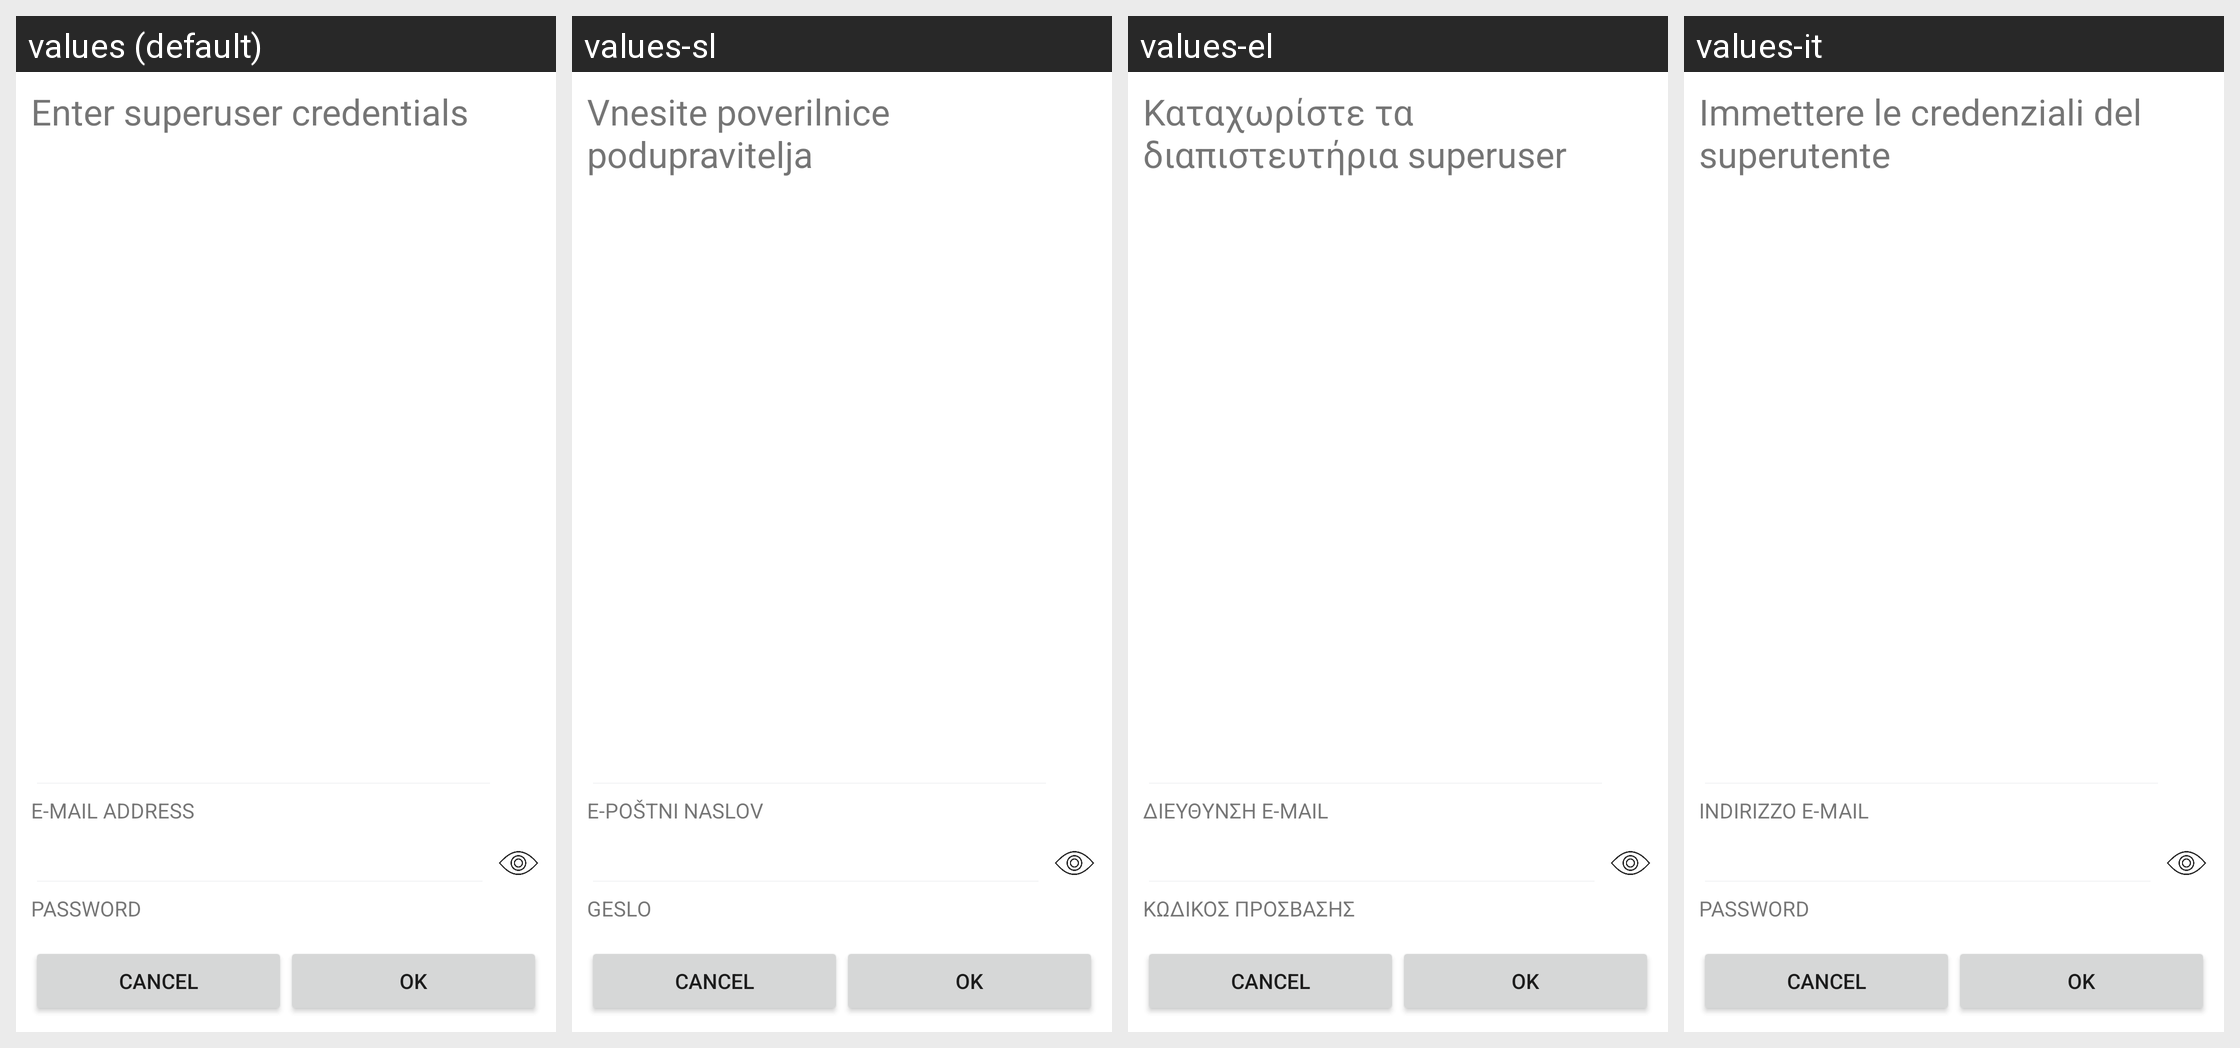

Strings drawn on this Android screen and how each of the app's shown locales translates them:
Android screen res/layout/superuser_auth_dialog.xml rendered under 4 locales, left to right: values (default), values-sl, values-el, values-it. Device: Nexus 5 (rendered at 1080×1920; each locale shown at half size, 540×960, under a caption strip naming it); theme AppTheme.Light.
Other locales in the repository, not shown: values-az, values-cs, values-de, values-es, values-fr, values-hu, values-lt, values-nb, values-nl, values-no, values-pl, values-pt, values-ro, values-ru, values-sk-rSK, values-uk.
Strings drawn on this screen, with the default value and each locale's value (text and hints the layout hard-codes, and strings that could not be matched under every locale, appear in the picture but are not listed):

enter_superuser_credentials
  values: Enter superuser credentials
  values-sl: Vnesite poverilnice podupravitelja
  values-el: Καταχωρίστε τα διαπιστευτήρια superuser
  values-it: Immettere le credenziali del superutente

email
  values: E-MAIL ADDRESS
  values-sl: E-POŠTNI NASLOV
  values-el: ΔΙΕΥΘΥΝΣΗ E-MAIL
  values-it: INDIRIZZO E-MAIL

password
  values: PASSWORD
  values-sl: GESLO
  values-el: ΚΩΔΙΚΟΣ ΠΡΟΣΒΑΣΗΣ
  values-it: PASSWORD
